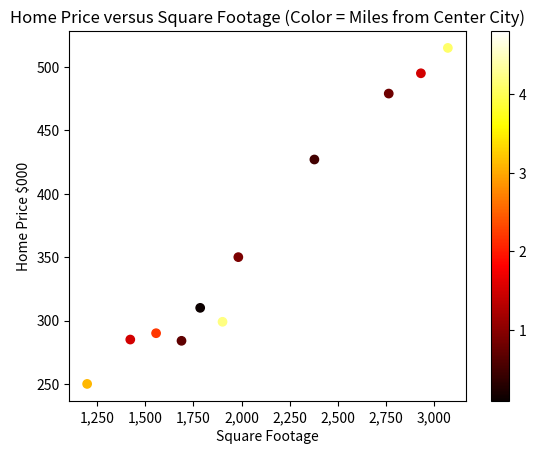

Reproduce this figure in Python.
import matplotlib.pyplot as plt
import matplotlib.ticker as ticker

    # define the x-data, which is square footage of a home
x = [2100, 2378, 1983, 1422, 2764, 1901, 1198, 1785, 1556, 2931, 3071, 1688]

    # define the y-data, which is the corresponding home price in 000
y = [390, 427, 350, 285, 479, 299, 250, 310, 290, 495, 515, 284]

    # define the z-data, which is the corresponding distance from city center
z = [4.8, 0.5, 0.9, 1.5, 0.8, 4.2, 3.1, 0.1, 2.2, 1.5, 4.1, 0.7]

    # use the scatter function to generate a time series graph
    # specify that the color of the data point will be based on revenue (y)
    # specify the hot color palette
plt.scatter(x, y, c = z, cmap='hot')

    # also plot a color bar so user can interpret the color scale
plt.colorbar()

    # Add a title using the title function
plt.title("Home Price versus Square Footage (Color = Miles from Center City)")

    # Add labels to the x and y axes by using xlabel and ylabel functions
plt.xlabel("Square Footage")
plt.ylabel ("Home Price $000")

    # Define a function to format the ticks with commas as thousands separators
def format_ticks(value, tick_number):
    return f'{value:,.0f}'

    # Apply the custom formatter to the x-axis
plt.gca().xaxis.set_major_formatter(ticker.FuncFormatter(format_ticks))
